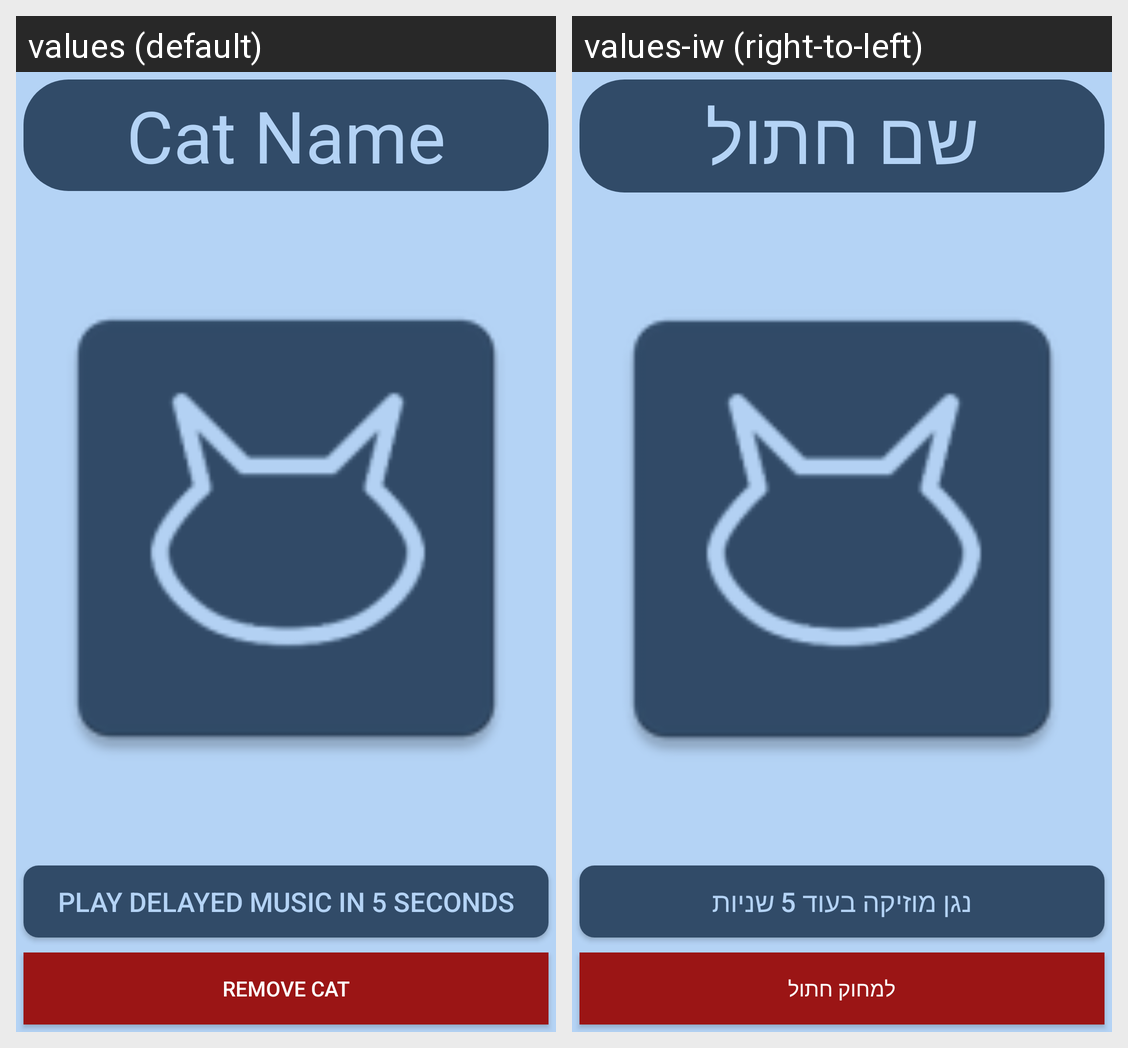

The Android screen above is rendered under two locales of the same app. Produce the string resources it draws, with the default and per-locale values.
Android screen res/layout/fragment_cat.xml rendered under 2 locales, left to right: values (default), values-iw (right-to-left). Device: Nexus 5 (rendered at 1080×1920; each locale shown at half size, 540×960, under a caption strip naming it); theme Theme.Catsapp.
Strings drawn on this screen, with the default value and each locale's value (text and hints the layout hard-codes, and strings that could not be matched under every locale, appear in the picture but are not listed):

cat_name
  values: Cat Name
  values-iw: שם חתול

play_delayed_music_in_5_seconds
  values: Play delayed music in 5 seconds
  values-iw: נגן מוזיקה בעוד 5 שניות

remove_cat
  values: REMOVE CAT
  values-iw: למחוק חתול
